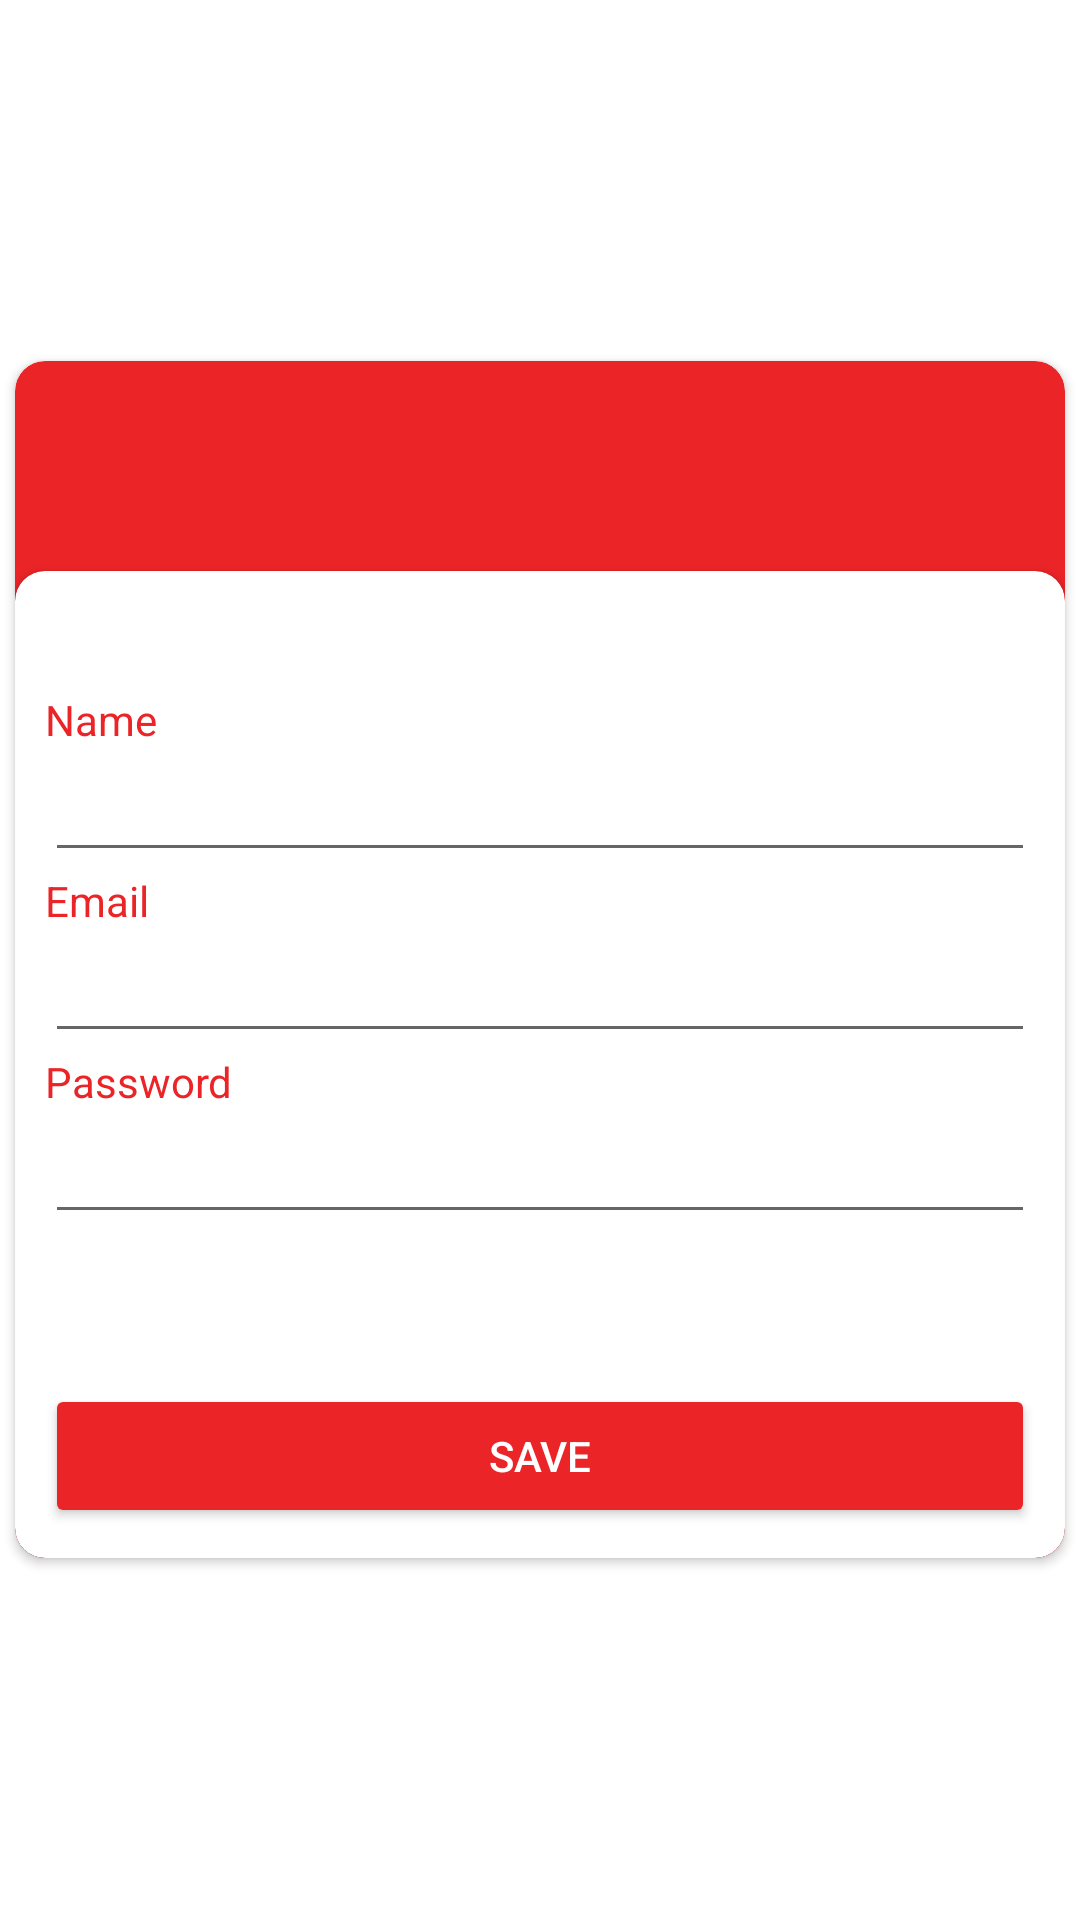

The Android layout XML behind this screen, and the referenced resources:
<!-- AndroidManifest.xml: application theme Theme.DHMarvel -->
<!-- res/layout/card_register.xml -->
<?xml version="1.0" encoding="utf-8"?>
<LinearLayout xmlns:android="http://schemas.android.com/apk/res/android"
    android:layout_width="match_parent"
    android:layout_height="match_parent"
    xmlns:app="http://schemas.android.com/apk/res-auto"
    android:orientation="vertical"
    android:gravity="center">

    <androidx.cardview.widget.CardView
        android:layout_width="wrap_content"
        android:layout_height="wrap_content"
        android:backgroundTint="@color/red"
        app:cardCornerRadius="10dp">

        <LinearLayout
            android:layout_width="match_parent"
            android:layout_height="match_parent"
            android:orientation="vertical">

            <View
                android:layout_width="350dp"
                android:layout_height="70dp"/>

            <androidx.cardview.widget.CardView
                android:layout_width="match_parent"
                android:layout_height="match_parent"
                app:cardCornerRadius="10dp"
                android:backgroundTint="@color/white">

                <LinearLayout
                    android:layout_width="match_parent"
                    android:layout_height="match_parent"
                    android:orientation="vertical">

                    <TextView
                        android:layout_width="match_parent"
                        android:layout_height="wrap_content"
                        android:text="Name"
                        android:textColor="@color/red"
                        android:layout_marginTop="40dp"
                        android:layout_marginLeft="10dp"
                        android:layout_marginRight="10dp"/>

                    <EditText
                        android:layout_width="match_parent"
                        android:layout_height="wrap_content"
                        android:layout_marginLeft="10dp"
                        android:layout_marginRight="10dp"/>

                    <TextView
                        android:layout_width="match_parent"
                        android:layout_height="wrap_content"
                        android:text="Email"
                        android:textColor="@color/red"
                        android:layout_marginLeft="10dp"
                        android:layout_marginRight="10dp"/>

                    <EditText
                        android:layout_width="match_parent"
                        android:layout_height="wrap_content"
                        android:layout_marginLeft="10dp"
                        android:layout_marginRight="10dp"/>

                    <TextView
                        android:layout_width="match_parent"
                        android:layout_height="wrap_content"
                        android:text="Password"
                        android:textColor="@color/red"
                        android:layout_marginLeft="10dp"
                        android:layout_marginRight="10dp"/>

                    <EditText
                        android:layout_width="match_parent"
                        android:layout_height="wrap_content"
                        android:layout_marginLeft="10dp"
                        android:layout_marginRight="10dp"
                        android:inputType="textPassword"/>

                    <Button
                        android:id="@+id/btnSave"
                        android:layout_width="match_parent"
                        android:layout_height="wrap_content"
                        android:layout_marginLeft="10dp"
                        android:layout_marginRight="10dp"
                        android:textColor="@color/white"
                        android:text="SAVE"
                        android:backgroundTint="@color/red"
                        android:layout_marginTop="50dp"
                        android:layout_marginBottom="10dp"/>

                </LinearLayout>

            </androidx.cardview.widget.CardView>

        </LinearLayout>

    </androidx.cardview.widget.CardView>

</LinearLayout>
<!-- resources referenced by this layout -->
<resources>
  <color name="red">#EA2427</color>
  <color name="white">#FFFFFFFF</color>
  <style name="Theme.DHMarvel" parent="Theme.MaterialComponents.DayNight.NoActionBar">
          
          <item name="colorPrimary">@color/purple_500</item>
          <item name="colorPrimaryVariant">@color/statusBar</item>
          <item name="colorOnPrimary">@color/white</item>
          
          <item name="colorSecondary">@color/red</item>
          <item name="colorSecondaryVariant">@color/teal_700</item>
          <item name="colorOnSecondary">@color/black</item>
          
          <item name="android:statusBarColor" tools:targetApi="l">?attr/colorPrimaryVariant</item>
          
      </style>
  <color name="purple_500">#FF6200EE</color>
  <color name="statusBar">#BB1C1F</color>
  <color name="teal_700">#FF018786</color>
  <color name="black">#FF000000</color>
</resources>
